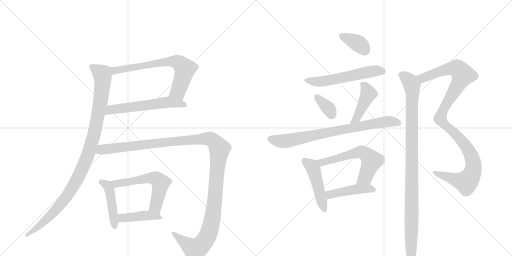
t = 0.00 s
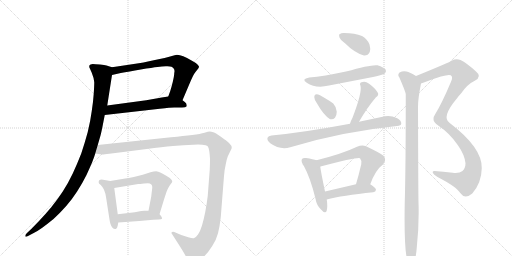
t = 2.68 s
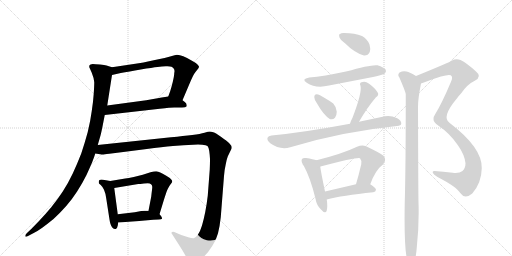
t = 5.35 s
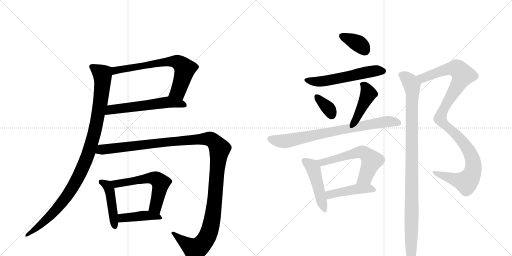
t = 8.02 s
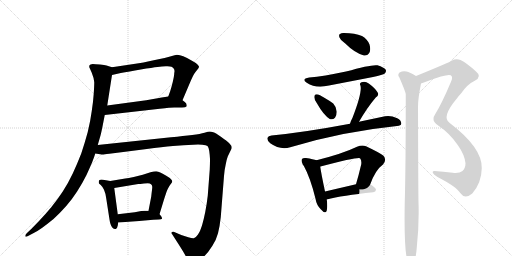
t = 10.70 s
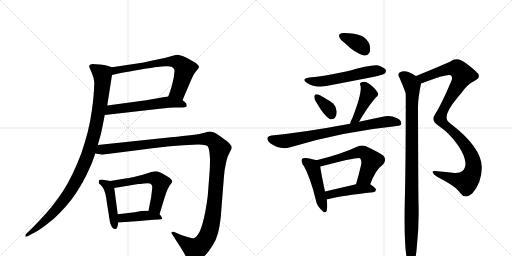
t = 13.37 s

The animated SVG that drew these frames (rendered in a browser with its animation timeline set to each time). Animation: 17 CSS @keyframes rules; one cycle of 13.37 s.

<svg version="1.1" viewBox="0 0 2048 1024" xmlns="http://www.w3.org/2000/svg">
  <g stroke="lightgray" stroke-dasharray="1,1" stroke-width="1" transform="scale(4, 4)">
    <line x1="0" y1="0" x2="256" y2="256"></line>
    <line x1="256" y1="0" x2="0" y2="256"></line>
    <line x1="128" y1="0" x2="128" y2="256"></line>
    <line x1="0" y1="128" x2="256" y2="128"></line>
    <line x1="256" y1="0" x2="512" y2="256"></line>
    <line x1="512" y1="0" x2="256" y2="256"></line>
    <line x1="384" y1="0" x2="384" y2="256"></line>
    <line x1="256" y1="128" x2="512" y2="128"></line>
  </g>
<g transform="scale(1, -1) translate(0, -850)">
   <style type="text/css">
    @keyframes keyframes0 {
      from {
       stroke: black;
       stroke-dashoffset: 690;
       stroke-width: 128;
       }
       69% {
       animation-timing-function: step-end;
       stroke: black;
       stroke-dashoffset: 0;
       stroke-width: 128;
       }
       to {
       stroke: black;
       stroke-width: 1024;
       }
       }
       #make-me-a-hanzi-animation-0 {
         animation: keyframes0 0.811523s both;
         animation-delay: 0.000000s;
         animation-timing-function: linear;
       }
    @keyframes keyframes1 {
      from {
       stroke: black;
       stroke-dashoffset: 581;
       stroke-width: 128;
       }
       65% {
       animation-timing-function: step-end;
       stroke: black;
       stroke-dashoffset: 0;
       stroke-width: 128;
       }
       to {
       stroke: black;
       stroke-width: 1024;
       }
       }
       #make-me-a-hanzi-animation-1 {
         animation: keyframes1 0.722819s both;
         animation-delay: 0.811523s;
         animation-timing-function: linear;
       }
    @keyframes keyframes2 {
      from {
       stroke: black;
       stroke-dashoffset: 1051;
       stroke-width: 128;
       }
       77% {
       animation-timing-function: step-end;
       stroke: black;
       stroke-dashoffset: 0;
       stroke-width: 128;
       }
       to {
       stroke: black;
       stroke-width: 1024;
       }
       }
       #make-me-a-hanzi-animation-2 {
         animation: keyframes2 1.105306s both;
         animation-delay: 1.534342s;
         animation-timing-function: linear;
       }
    @keyframes keyframes3 {
      from {
       stroke: black;
       stroke-dashoffset: 456;
       stroke-width: 128;
       }
       60% {
       animation-timing-function: step-end;
       stroke: black;
       stroke-dashoffset: 0;
       stroke-width: 128;
       }
       to {
       stroke: black;
       stroke-width: 1024;
       }
       }
       #make-me-a-hanzi-animation-3 {
         animation: keyframes3 0.621094s both;
         animation-delay: 2.639648s;
         animation-timing-function: linear;
       }
    @keyframes keyframes4 {
      from {
       stroke: black;
       stroke-dashoffset: 580;
       stroke-width: 128;
       }
       65% {
       animation-timing-function: step-end;
       stroke: black;
       stroke-dashoffset: 0;
       stroke-width: 128;
       }
       to {
       stroke: black;
       stroke-width: 1024;
       }
       }
       #make-me-a-hanzi-animation-4 {
         animation: keyframes4 0.722005s both;
         animation-delay: 3.260742s;
         animation-timing-function: linear;
       }
    @keyframes keyframes5 {
      from {
       stroke: black;
       stroke-dashoffset: 426;
       stroke-width: 128;
       }
       58% {
       animation-timing-function: step-end;
       stroke: black;
       stroke-dashoffset: 0;
       stroke-width: 128;
       }
       to {
       stroke: black;
       stroke-width: 1024;
       }
       }
       #make-me-a-hanzi-animation-5 {
         animation: keyframes5 0.596680s both;
         animation-delay: 3.982747s;
         animation-timing-function: linear;
       }
    @keyframes keyframes6 {
      from {
       stroke: black;
       stroke-dashoffset: 1307;
       stroke-width: 128;
       }
       81% {
       animation-timing-function: step-end;
       stroke: black;
       stroke-dashoffset: 0;
       stroke-width: 128;
       }
       to {
       stroke: black;
       stroke-width: 1024;
       }
       }
       #make-me-a-hanzi-animation-6 {
         animation: keyframes6 1.313639s both;
         animation-delay: 4.579427s;
         animation-timing-function: linear;
       }
    @keyframes keyframes7 {
      from {
       stroke: black;
       stroke-dashoffset: 363;
       stroke-width: 128;
       }
       54% {
       animation-timing-function: step-end;
       stroke: black;
       stroke-dashoffset: 0;
       stroke-width: 128;
       }
       to {
       stroke: black;
       stroke-width: 1024;
       }
       }
       #make-me-a-hanzi-animation-7 {
         animation: keyframes7 0.545410s both;
         animation-delay: 5.893066s;
         animation-timing-function: linear;
       }
    @keyframes keyframes8 {
      from {
       stroke: black;
       stroke-dashoffset: 564;
       stroke-width: 128;
       }
       65% {
       animation-timing-function: step-end;
       stroke: black;
       stroke-dashoffset: 0;
       stroke-width: 128;
       }
       to {
       stroke: black;
       stroke-width: 1024;
       }
       }
       #make-me-a-hanzi-animation-8 {
         animation: keyframes8 0.708984s both;
         animation-delay: 6.438477s;
         animation-timing-function: linear;
       }
    @keyframes keyframes9 {
      from {
       stroke: black;
       stroke-dashoffset: 349;
       stroke-width: 128;
       }
       53% {
       animation-timing-function: step-end;
       stroke: black;
       stroke-dashoffset: 0;
       stroke-width: 128;
       }
       to {
       stroke: black;
       stroke-width: 1024;
       }
       }
       #make-me-a-hanzi-animation-9 {
         animation: keyframes9 0.534017s both;
         animation-delay: 7.147461s;
         animation-timing-function: linear;
       }
    @keyframes keyframes10 {
      from {
       stroke: black;
       stroke-dashoffset: 434;
       stroke-width: 128;
       }
       59% {
       animation-timing-function: step-end;
       stroke: black;
       stroke-dashoffset: 0;
       stroke-width: 128;
       }
       to {
       stroke: black;
       stroke-width: 1024;
       }
       }
       #make-me-a-hanzi-animation-10 {
         animation: keyframes10 0.603190s both;
         animation-delay: 7.681478s;
         animation-timing-function: linear;
       }
    @keyframes keyframes11 {
      from {
       stroke: black;
       stroke-dashoffset: 778;
       stroke-width: 128;
       }
       72% {
       animation-timing-function: step-end;
       stroke: black;
       stroke-dashoffset: 0;
       stroke-width: 128;
       }
       to {
       stroke: black;
       stroke-width: 1024;
       }
       }
       #make-me-a-hanzi-animation-11 {
         animation: keyframes11 0.883138s both;
         animation-delay: 8.284668s;
         animation-timing-function: linear;
       }
    @keyframes keyframes12 {
      from {
       stroke: black;
       stroke-dashoffset: 472;
       stroke-width: 128;
       }
       61% {
       animation-timing-function: step-end;
       stroke: black;
       stroke-dashoffset: 0;
       stroke-width: 128;
       }
       to {
       stroke: black;
       stroke-width: 1024;
       }
       }
       #make-me-a-hanzi-animation-12 {
         animation: keyframes12 0.634115s both;
         animation-delay: 9.167806s;
         animation-timing-function: linear;
       }
    @keyframes keyframes13 {
      from {
       stroke: black;
       stroke-dashoffset: 597;
       stroke-width: 128;
       }
       66% {
       animation-timing-function: step-end;
       stroke: black;
       stroke-dashoffset: 0;
       stroke-width: 128;
       }
       to {
       stroke: black;
       stroke-width: 1024;
       }
       }
       #make-me-a-hanzi-animation-13 {
         animation: keyframes13 0.735840s both;
         animation-delay: 9.801921s;
         animation-timing-function: linear;
       }
    @keyframes keyframes14 {
      from {
       stroke: black;
       stroke-dashoffset: 450;
       stroke-width: 128;
       }
       59% {
       animation-timing-function: step-end;
       stroke: black;
       stroke-dashoffset: 0;
       stroke-width: 128;
       }
       to {
       stroke: black;
       stroke-width: 1024;
       }
       }
       #make-me-a-hanzi-animation-14 {
         animation: keyframes14 0.616211s both;
         animation-delay: 10.537760s;
         animation-timing-function: linear;
       }
    @keyframes keyframes15 {
      from {
       stroke: black;
       stroke-dashoffset: 1091;
       stroke-width: 128;
       }
       78% {
       animation-timing-function: step-end;
       stroke: black;
       stroke-dashoffset: 0;
       stroke-width: 128;
       }
       to {
       stroke: black;
       stroke-width: 1024;
       }
       }
       #make-me-a-hanzi-animation-15 {
         animation: keyframes15 1.137858s both;
         animation-delay: 11.153971s;
         animation-timing-function: linear;
       }
    @keyframes keyframes16 {
      from {
       stroke: black;
       stroke-dashoffset: 1022;
       stroke-width: 128;
       }
       77% {
       animation-timing-function: step-end;
       stroke: black;
       stroke-dashoffset: 0;
       stroke-width: 128;
       }
       to {
       stroke: black;
       stroke-width: 1024;
       }
       }
       #make-me-a-hanzi-animation-16 {
         animation: keyframes16 1.081706s both;
         animation-delay: 12.291829s;
         animation-timing-function: linear;
       }
</style>
<path d="M 730 449 L 761 522 Q 767 536 772 546 Q 777 556 782 562 L 793 576 Q 796 580 796 584 Q 795 587 790 592 Q 785 598 766 608 Q 747 620 733 625 Q 719 631 708 631 Q 701 630 684 625 Q 667 620 615 609 Q 563 598 555 597 L 448 581 C 418 577 419 543 448 550 L 483 558 Q 515 564 563 572 Q 611 580 630 582 Q 649 584 663 585 L 670 585 Q 681 585 686 583 Q 693 580 696 574 Q 698 570 698 565 Q 698 562 697 558 Q 697 548 691 522 Q 685 498 681 486 L 673 464 C 663 436 718 421 730 449 Z" fill="lightgray"></path> 
<path d="M 419 390 L 639 415 Q 683 420 697 420 L 728 420 Q 743 420 746 424 Q 747 426 747 428 Q 747 431 745 436 Q 741 442 730 449 C 706 467 703 469 673 464 L 647 460 L 585 449 L 429 428 C 399 424 389 387 419 390 Z" fill="lightgray"></path> 
<path d="M 448 581 L 426 588 Q 419 590 400 592 Q 380 594 371 594 Q 360 592 358 589 Q 357 586 357 582 Q 358 579 367 559 Q 375 540 377 521 Q 377 506 375 476 Q 373 446 367 406 Q 362 368 351 322 Q 339 278 325 236 Q 309 195 291 156 Q 273 118 251 84 Q 230 52 205 21 Q 179 -10 158 -32 L 125 -66 L 108 -82 Q 101 -89 101 -93 L 101 -95 Q 102 -97 104 -97 Q 107 -97 114 -93 L 133 -83 Q 151 -74 169 -61 Q 187 -48 214 -26 Q 240 -2 264 25 Q 288 52 309 85 Q 330 118 346 150 Q 361 183 369 202 Q 377 222 381 236 L 391 270 L 402 308 Q 405 319 410 344 L 419 390 L 429 428 L 448 550 C 453 580 453 580 448 581 Z" fill="lightgray"></path> 
<path d="M 441 126 L 424 129 Q 410 131 406 132 Q 401 132 398 130 Q 395 128 395 124 L 395 118 Q 395 116 403 110 Q 410 104 416 91 Q 422 78 425 56 L 438 -28 Q 439 -36 442 -46 Q 445 -56 450 -61 Q 455 -66 460 -66 L 463 -66 Q 469 -64 471 -52 L 473 -40 L 471 -7 L 457 98 C 454 124 454 124 441 126 Z" fill="lightgray"></path> 
<path d="M 638 -7 L 656 52 Q 665 80 667 85 Q 669 90 673 98 Q 677 106 683 114 Q 688 120 689 124 Q 689 128 685 132 Q 681 138 665 147 Q 649 156 641 160 Q 633 164 625 165 Q 616 165 602 161 L 571 151 Q 557 147 535 142 Q 513 138 501 136 L 441 126 C 411 121 427 93 457 98 L 553 114 Q 558 114 576 116 Q 585 117 591 117 Q 597 117 599 116 Q 605 114 607 110 Q 609 106 609 101 Q 609 97 607 82 Q 605 66 605 64 L 594 7 C 588 -22 629 -36 638 -7 Z" fill="lightgray"></path> 
<path d="M 473 -40 L 557 -34 L 613 -29 L 635 -28 Q 646 -28 648 -25 L 648 -23 Q 648 -21 646 -17 Q 643 -12 638 -7 C 625 7 624 7 594 7 L 578 7 Q 575 7 565 6 L 539 1 L 471 -7 C 441 -11 443 -42 473 -40 Z" fill="lightgray"></path> 
<path d="M 381 236 L 407 232 L 410 232 Q 416 232 437 235 L 493 242 L 587 254 Q 649 262 692 266 Q 735 270 773 271 Q 783 272 792 272 Q 801 272 809 271 Q 825 270 830 266 Q 835 261 837 246 Q 839 232 840 214 Q 840 197 839 172 L 831 67 Q 827 33 821 2 Q 815 -28 808 -52 Q 801 -75 792 -88 Q 783 -101 775 -103 L 773 -103 Q 766 -103 753 -99 L 725 -90 L 697 -78 Q 694 -77 692 -77 Q 689 -77 687 -79 Q 686 -80 686 -82 Q 686 -84 688 -86 L 706 -114 L 727 -147 Q 744 -175 749 -187 Q 755 -199 761 -201 Q 763 -202 766 -202 Q 772 -202 784 -197 Q 801 -190 818 -174 Q 834 -158 849 -134 Q 865 -110 872 -83 Q 879 -56 883 -19 L 896 146 Q 898 172 903 193 Q 907 214 911 224 L 921 245 Q 926 254 927 258 Q 927 268 917 277 Q 908 286 885 302 Q 863 318 853 321 Q 845 324 839 324 Q 834 324 818 319 Q 802 314 769 310 Q 735 306 684 301 L 391 270 C 361 267 351 240 381 236 Z" fill="lightgray"></path> 
<path d="M 1380 677 Q 1419 638 1456 628 Q 1472 627 1479 642 Q 1483 655 1478 672 Q 1468 696 1448 706 Q 1420 718 1376 718 Q 1366 719 1360 714 Q 1354 713 1358 700 Q 1362 688 1380 677 Z" fill="lightgray"></path> 
<path d="M 1237 540 Q 1203 534 1227 519 Q 1263 495 1316 508 L 1492 542 Q 1532 551 1539 556 Q 1546 563 1543 571 Q 1536 581 1510 589 Q 1486 593 1384 564 Q 1294 545 1237 540 Z" fill="lightgray"></path> 
<path d="M 1267 438 Q 1294 390 1319 374 Q 1331 370 1340 379 Q 1347 389 1347 403 Q 1346 422 1333 436 Q 1327 442 1280 469 Q 1268 475 1262 472 Q 1258 472 1257 462 Q 1257 452 1267 438 Z" fill="lightgray"></path> 
<path d="M 1436 363 Q 1469 420 1503 460 Q 1518 470 1510 481 Q 1501 497 1475 516 Q 1462 526 1446 521 Q 1436 517 1442 507 Q 1449 480 1410 379 Q 1403 366 1400 355 C 1391 326 1421 337 1436 363 Z" fill="lightgray"></path> 
<path d="M 1400 355 Q 1219 321 1086 308 Q 1073 307 1070 299 Q 1067 289 1081 277 Q 1120 249 1161 261 Q 1369 324 1588 346 Q 1604 347 1605 355 Q 1606 368 1589 377 Q 1562 390 1540 385 L 1436 363 L 1400 355 Z" fill="lightgray"></path> 
<path d="M 1266 209 Q 1254 213 1224 218 Q 1212 219 1209 215 Q 1203 209 1210 195 Q 1210 194 1211 192 Q 1211 191 1215 187 Q 1242 138 1262 55 Q 1266 30 1283 13 Q 1302 -9 1307 8 Q 1311 24 1307 52 L 1300 84 Q 1284 160 1281 183 C 1278 206 1278 206 1266 209 Z" fill="lightgray"></path> 
<path d="M 1481 113 Q 1502 171 1532 192 Q 1548 210 1534 227 Q 1519 239 1464 265 Q 1448 271 1428 263 Q 1370 235 1266 209 C 1237 202 1253 174 1281 183 Q 1280 184 1282 184 Q 1432 223 1440 217 Q 1447 210 1445 193 Q 1435 150 1424 113 C 1416 84 1470 85 1481 113 Z" fill="lightgray"></path> 
<path d="M 1307 52 Q 1368 68 1493 81 Q 1503 82 1504 91 Q 1504 98 1481 113 C 1466 123 1453 120 1424 113 L 1300 84 C 1271 77 1278 45 1307 52 Z" fill="lightgray"></path> 
<path d="M 1684 516 Q 1694 519 1709 525 Q 1790 556 1803 549 Q 1813 542 1804 523 Q 1767 435 1740 392 Q 1733 382 1734 374 Q 1733 361 1754 347 Q 1799 317 1831 270 Q 1859 230 1862 197 Q 1862 178 1850 166 Q 1837 156 1811 159 Q 1771 163 1738 166 Q 1729 167 1731 159 Q 1734 152 1750 142 Q 1826 103 1841 78 Q 1850 65 1863 64 Q 1875 64 1889 76 Q 1926 118 1927 177 Q 1930 258 1799 358 Q 1763 380 1829 458 Q 1836 468 1844 476 Q 1869 513 1899 527 Q 1930 543 1904 564 Q 1867 598 1842 610 Q 1824 617 1808 608 Q 1799 601 1664 546 C 1636 535 1656 506 1684 516 Z" fill="lightgray"></path> 
<path d="M 1664 546 Q 1639 562 1626 564 Q 1613 568 1598 560 Q 1589 551 1597 541 Q 1621 486 1623 474 Q 1623 177 1619 41 Q 1615 -173 1634 -203 Q 1640 -210 1647 -208 Q 1663 -198 1667 -141 Q 1677 -50 1674 41 Q 1673 74 1672 423 Q 1672 456 1684 516 C 1687 533 1687 533 1664 546 Z" fill="lightgray"></path> 
      <clipPath id="make-me-a-hanzi-clip-0">
      <path d="M 730 449 L 761 522 Q 767 536 772 546 Q 777 556 782 562 L 793 576 Q 796 580 796 584 Q 795 587 790 592 Q 785 598 766 608 Q 747 620 733 625 Q 719 631 708 631 Q 701 630 684 625 Q 667 620 615 609 Q 563 598 555 597 L 448 581 C 418 577 419 543 448 550 L 483 558 Q 515 564 563 572 Q 611 580 630 582 Q 649 584 663 585 L 670 585 Q 681 585 686 583 Q 693 580 696 574 Q 698 570 698 565 Q 698 562 697 558 Q 697 548 691 522 Q 685 498 681 486 L 673 464 C 663 436 718 421 730 449 Z" fill="lightgray"></path>
      </clipPath>
      <path clip-path="url(#make-me-a-hanzi-clip-0)" d="M 452 558 L 474 571 L 606 595 L 697 605 L 711 600 L 732 585 L 739 570 L 713 485 L 681 467 " fill="none" id="make-me-a-hanzi-animation-0" stroke-dasharray="562 1124" stroke-linecap="round"></path>

      <clipPath id="make-me-a-hanzi-clip-1">
      <path d="M 419 390 L 639 415 Q 683 420 697 420 L 728 420 Q 743 420 746 424 Q 747 426 747 428 Q 747 431 745 436 Q 741 442 730 449 C 706 467 703 469 673 464 L 647 460 L 585 449 L 429 428 C 399 424 389 387 419 390 Z" fill="lightgray"></path>
      </clipPath>
      <path clip-path="url(#make-me-a-hanzi-clip-1)" d="M 426 395 L 444 411 L 657 440 L 727 435 L 741 428 " fill="none" id="make-me-a-hanzi-animation-1" stroke-dasharray="453 906" stroke-linecap="round"></path>

      <clipPath id="make-me-a-hanzi-clip-2">
      <path d="M 448 581 L 426 588 Q 419 590 400 592 Q 380 594 371 594 Q 360 592 358 589 Q 357 586 357 582 Q 358 579 367 559 Q 375 540 377 521 Q 377 506 375 476 Q 373 446 367 406 Q 362 368 351 322 Q 339 278 325 236 Q 309 195 291 156 Q 273 118 251 84 Q 230 52 205 21 Q 179 -10 158 -32 L 125 -66 L 108 -82 Q 101 -89 101 -93 L 101 -95 Q 102 -97 104 -97 Q 107 -97 114 -93 L 133 -83 Q 151 -74 169 -61 Q 187 -48 214 -26 Q 240 -2 264 25 Q 288 52 309 85 Q 330 118 346 150 Q 361 183 369 202 Q 377 222 381 236 L 391 270 L 402 308 Q 405 319 410 344 L 419 390 L 429 428 L 448 550 C 453 580 453 580 448 581 Z" fill="lightgray"></path>
      </clipPath>
      <path clip-path="url(#make-me-a-hanzi-clip-2)" d="M 367 584 L 404 558 L 410 532 L 389 372 L 347 218 L 314 143 L 261 56 L 197 -18 L 104 -94 " fill="none" id="make-me-a-hanzi-animation-2" stroke-dasharray="923 1846" stroke-linecap="round"></path>

      <clipPath id="make-me-a-hanzi-clip-3">
      <path d="M 441 126 L 424 129 Q 410 131 406 132 Q 401 132 398 130 Q 395 128 395 124 L 395 118 Q 395 116 403 110 Q 410 104 416 91 Q 422 78 425 56 L 438 -28 Q 439 -36 442 -46 Q 445 -56 450 -61 Q 455 -66 460 -66 L 463 -66 Q 469 -64 471 -52 L 473 -40 L 471 -7 L 457 98 C 454 124 454 124 441 126 Z" fill="lightgray"></path>
      </clipPath>
      <path clip-path="url(#make-me-a-hanzi-clip-3)" d="M 404 123 L 425 111 L 439 88 L 462 -59 " fill="none" id="make-me-a-hanzi-animation-3" stroke-dasharray="328 656" stroke-linecap="round"></path>

      <clipPath id="make-me-a-hanzi-clip-4">
      <path d="M 638 -7 L 656 52 Q 665 80 667 85 Q 669 90 673 98 Q 677 106 683 114 Q 688 120 689 124 Q 689 128 685 132 Q 681 138 665 147 Q 649 156 641 160 Q 633 164 625 165 Q 616 165 602 161 L 571 151 Q 557 147 535 142 Q 513 138 501 136 L 441 126 C 411 121 427 93 457 98 L 553 114 Q 558 114 576 116 Q 585 117 591 117 Q 597 117 599 116 Q 605 114 607 110 Q 609 106 609 101 Q 609 97 607 82 Q 605 66 605 64 L 594 7 C 588 -22 629 -36 638 -7 Z" fill="lightgray"></path>
      </clipPath>
      <path clip-path="url(#make-me-a-hanzi-clip-4)" d="M 449 124 L 458 117 L 475 116 L 593 137 L 626 134 L 643 118 L 623 22 L 633 3 " fill="none" id="make-me-a-hanzi-animation-4" stroke-dasharray="452 904" stroke-linecap="round"></path>

      <clipPath id="make-me-a-hanzi-clip-5">
      <path d="M 473 -40 L 557 -34 L 613 -29 L 635 -28 Q 646 -28 648 -25 L 648 -23 Q 648 -21 646 -17 Q 643 -12 638 -7 C 625 7 624 7 594 7 L 578 7 Q 575 7 565 6 L 539 1 L 471 -7 C 441 -11 443 -42 473 -40 Z" fill="lightgray"></path>
      </clipPath>
      <path clip-path="url(#make-me-a-hanzi-clip-5)" d="M 480 -34 L 487 -23 L 582 -12 L 627 -15 L 641 -24 " fill="none" id="make-me-a-hanzi-animation-5" stroke-dasharray="298 596" stroke-linecap="round"></path>

      <clipPath id="make-me-a-hanzi-clip-6">
      <path d="M 381 236 L 407 232 L 410 232 Q 416 232 437 235 L 493 242 L 587 254 Q 649 262 692 266 Q 735 270 773 271 Q 783 272 792 272 Q 801 272 809 271 Q 825 270 830 266 Q 835 261 837 246 Q 839 232 840 214 Q 840 197 839 172 L 831 67 Q 827 33 821 2 Q 815 -28 808 -52 Q 801 -75 792 -88 Q 783 -101 775 -103 L 773 -103 Q 766 -103 753 -99 L 725 -90 L 697 -78 Q 694 -77 692 -77 Q 689 -77 687 -79 Q 686 -80 686 -82 Q 686 -84 688 -86 L 706 -114 L 727 -147 Q 744 -175 749 -187 Q 755 -199 761 -201 Q 763 -202 766 -202 Q 772 -202 784 -197 Q 801 -190 818 -174 Q 834 -158 849 -134 Q 865 -110 872 -83 Q 879 -56 883 -19 L 896 146 Q 898 172 903 193 Q 907 214 911 224 L 921 245 Q 926 254 927 258 Q 927 268 917 277 Q 908 286 885 302 Q 863 318 853 321 Q 845 324 839 324 Q 834 324 818 319 Q 802 314 769 310 Q 735 306 684 301 L 391 270 C 361 267 351 240 381 236 Z" fill="lightgray"></path>
      </clipPath>
      <path clip-path="url(#make-me-a-hanzi-clip-6)" d="M 388 240 L 409 252 L 694 285 L 832 295 L 861 279 L 879 255 L 856 21 L 832 -90 L 807 -128 L 779 -148 L 691 -82 " fill="none" id="make-me-a-hanzi-animation-6" stroke-dasharray="1179 2358" stroke-linecap="round"></path>

      <clipPath id="make-me-a-hanzi-clip-7">
      <path d="M 1380 677 Q 1419 638 1456 628 Q 1472 627 1479 642 Q 1483 655 1478 672 Q 1468 696 1448 706 Q 1420 718 1376 718 Q 1366 719 1360 714 Q 1354 713 1358 700 Q 1362 688 1380 677 Z" fill="lightgray"></path>
      </clipPath>
      <path clip-path="url(#make-me-a-hanzi-clip-7)" d="M 1369 706 L 1436 674 L 1458 650 " fill="none" id="make-me-a-hanzi-animation-7" stroke-dasharray="235 470" stroke-linecap="round"></path>

      <clipPath id="make-me-a-hanzi-clip-8">
      <path d="M 1237 540 Q 1203 534 1227 519 Q 1263 495 1316 508 L 1492 542 Q 1532 551 1539 556 Q 1546 563 1543 571 Q 1536 581 1510 589 Q 1486 593 1384 564 Q 1294 545 1237 540 Z" fill="lightgray"></path>
      </clipPath>
      <path clip-path="url(#make-me-a-hanzi-clip-8)" d="M 1229 531 L 1252 524 L 1289 524 L 1493 566 L 1532 566 " fill="none" id="make-me-a-hanzi-animation-8" stroke-dasharray="436 872" stroke-linecap="round"></path>

      <clipPath id="make-me-a-hanzi-clip-9">
      <path d="M 1267 438 Q 1294 390 1319 374 Q 1331 370 1340 379 Q 1347 389 1347 403 Q 1346 422 1333 436 Q 1327 442 1280 469 Q 1268 475 1262 472 Q 1258 472 1257 462 Q 1257 452 1267 438 Z" fill="lightgray"></path>
      </clipPath>
      <path clip-path="url(#make-me-a-hanzi-clip-9)" d="M 1267 463 L 1315 415 L 1326 392 " fill="none" id="make-me-a-hanzi-animation-9" stroke-dasharray="221 442" stroke-linecap="round"></path>

      <clipPath id="make-me-a-hanzi-clip-10">
      <path d="M 1436 363 Q 1469 420 1503 460 Q 1518 470 1510 481 Q 1501 497 1475 516 Q 1462 526 1446 521 Q 1436 517 1442 507 Q 1449 480 1410 379 Q 1403 366 1400 355 C 1391 326 1421 337 1436 363 Z" fill="lightgray"></path>
      </clipPath>
      <path clip-path="url(#make-me-a-hanzi-clip-10)" d="M 1454 511 L 1474 475 L 1427 377 L 1405 360 " fill="none" id="make-me-a-hanzi-animation-10" stroke-dasharray="306 612" stroke-linecap="round"></path>

      <clipPath id="make-me-a-hanzi-clip-11">
      <path d="M 1400 355 Q 1219 321 1086 308 Q 1073 307 1070 299 Q 1067 289 1081 277 Q 1120 249 1161 261 Q 1369 324 1588 346 Q 1604 347 1605 355 Q 1606 368 1589 377 Q 1562 390 1540 385 L 1436 363 L 1400 355 Z" fill="lightgray"></path>
      </clipPath>
      <path clip-path="url(#make-me-a-hanzi-clip-11)" d="M 1081 295 L 1121 285 L 1148 287 L 1537 363 L 1594 358 " fill="none" id="make-me-a-hanzi-animation-11" stroke-dasharray="650 1300" stroke-linecap="round"></path>

      <clipPath id="make-me-a-hanzi-clip-12">
      <path d="M 1266 209 Q 1254 213 1224 218 Q 1212 219 1209 215 Q 1203 209 1210 195 Q 1210 194 1211 192 Q 1211 191 1215 187 Q 1242 138 1262 55 Q 1266 30 1283 13 Q 1302 -9 1307 8 Q 1311 24 1307 52 L 1300 84 Q 1284 160 1281 183 C 1278 206 1278 206 1266 209 Z" fill="lightgray"></path>
      </clipPath>
      <path clip-path="url(#make-me-a-hanzi-clip-12)" d="M 1218 207 L 1244 189 L 1253 175 L 1295 13 " fill="none" id="make-me-a-hanzi-animation-12" stroke-dasharray="344 688" stroke-linecap="round"></path>

      <clipPath id="make-me-a-hanzi-clip-13">
      <path d="M 1481 113 Q 1502 171 1532 192 Q 1548 210 1534 227 Q 1519 239 1464 265 Q 1448 271 1428 263 Q 1370 235 1266 209 C 1237 202 1253 174 1281 183 Q 1280 184 1282 184 Q 1432 223 1440 217 Q 1447 210 1445 193 Q 1435 150 1424 113 C 1416 84 1470 85 1481 113 Z" fill="lightgray"></path>
      </clipPath>
      <path clip-path="url(#make-me-a-hanzi-clip-13)" d="M 1277 206 L 1292 198 L 1435 241 L 1462 236 L 1487 207 L 1461 141 L 1431 118 " fill="none" id="make-me-a-hanzi-animation-13" stroke-dasharray="469 938" stroke-linecap="round"></path>

      <clipPath id="make-me-a-hanzi-clip-14">
      <path d="M 1307 52 Q 1368 68 1493 81 Q 1503 82 1504 91 Q 1504 98 1481 113 C 1466 123 1453 120 1424 113 L 1300 84 C 1271 77 1278 45 1307 52 Z" fill="lightgray"></path>
      </clipPath>
      <path clip-path="url(#make-me-a-hanzi-clip-14)" d="M 1311 58 L 1319 71 L 1342 78 L 1431 94 L 1474 97 L 1494 91 " fill="none" id="make-me-a-hanzi-animation-14" stroke-dasharray="322 644" stroke-linecap="round"></path>

      <clipPath id="make-me-a-hanzi-clip-15">
      <path d="M 1684 516 Q 1694 519 1709 525 Q 1790 556 1803 549 Q 1813 542 1804 523 Q 1767 435 1740 392 Q 1733 382 1734 374 Q 1733 361 1754 347 Q 1799 317 1831 270 Q 1859 230 1862 197 Q 1862 178 1850 166 Q 1837 156 1811 159 Q 1771 163 1738 166 Q 1729 167 1731 159 Q 1734 152 1750 142 Q 1826 103 1841 78 Q 1850 65 1863 64 Q 1875 64 1889 76 Q 1926 118 1927 177 Q 1930 258 1799 358 Q 1763 380 1829 458 Q 1836 468 1844 476 Q 1869 513 1899 527 Q 1930 543 1904 564 Q 1867 598 1842 610 Q 1824 617 1808 608 Q 1799 601 1664 546 C 1636 535 1656 506 1684 516 Z" fill="lightgray"></path>
      </clipPath>
      <path clip-path="url(#make-me-a-hanzi-clip-15)" d="M 1678 548 L 1692 538 L 1807 577 L 1830 575 L 1852 550 L 1771 407 L 1760 375 L 1771 358 L 1829 309 L 1863 267 L 1888 219 L 1893 171 L 1879 137 L 1864 122 L 1738 159 " fill="none" id="make-me-a-hanzi-animation-15" stroke-dasharray="963 1926" stroke-linecap="round"></path>

      <clipPath id="make-me-a-hanzi-clip-16">
      <path d="M 1664 546 Q 1639 562 1626 564 Q 1613 568 1598 560 Q 1589 551 1597 541 Q 1621 486 1623 474 Q 1623 177 1619 41 Q 1615 -173 1634 -203 Q 1640 -210 1647 -208 Q 1663 -198 1667 -141 Q 1677 -50 1674 41 Q 1673 74 1672 423 Q 1672 456 1684 516 C 1687 533 1687 533 1664 546 Z" fill="lightgray"></path>
      </clipPath>
      <path clip-path="url(#make-me-a-hanzi-clip-16)" d="M 1606 550 L 1640 523 L 1650 493 L 1643 -198 " fill="none" id="make-me-a-hanzi-animation-16" stroke-dasharray="894 1788" stroke-linecap="round"></path>

</g>
</svg>
